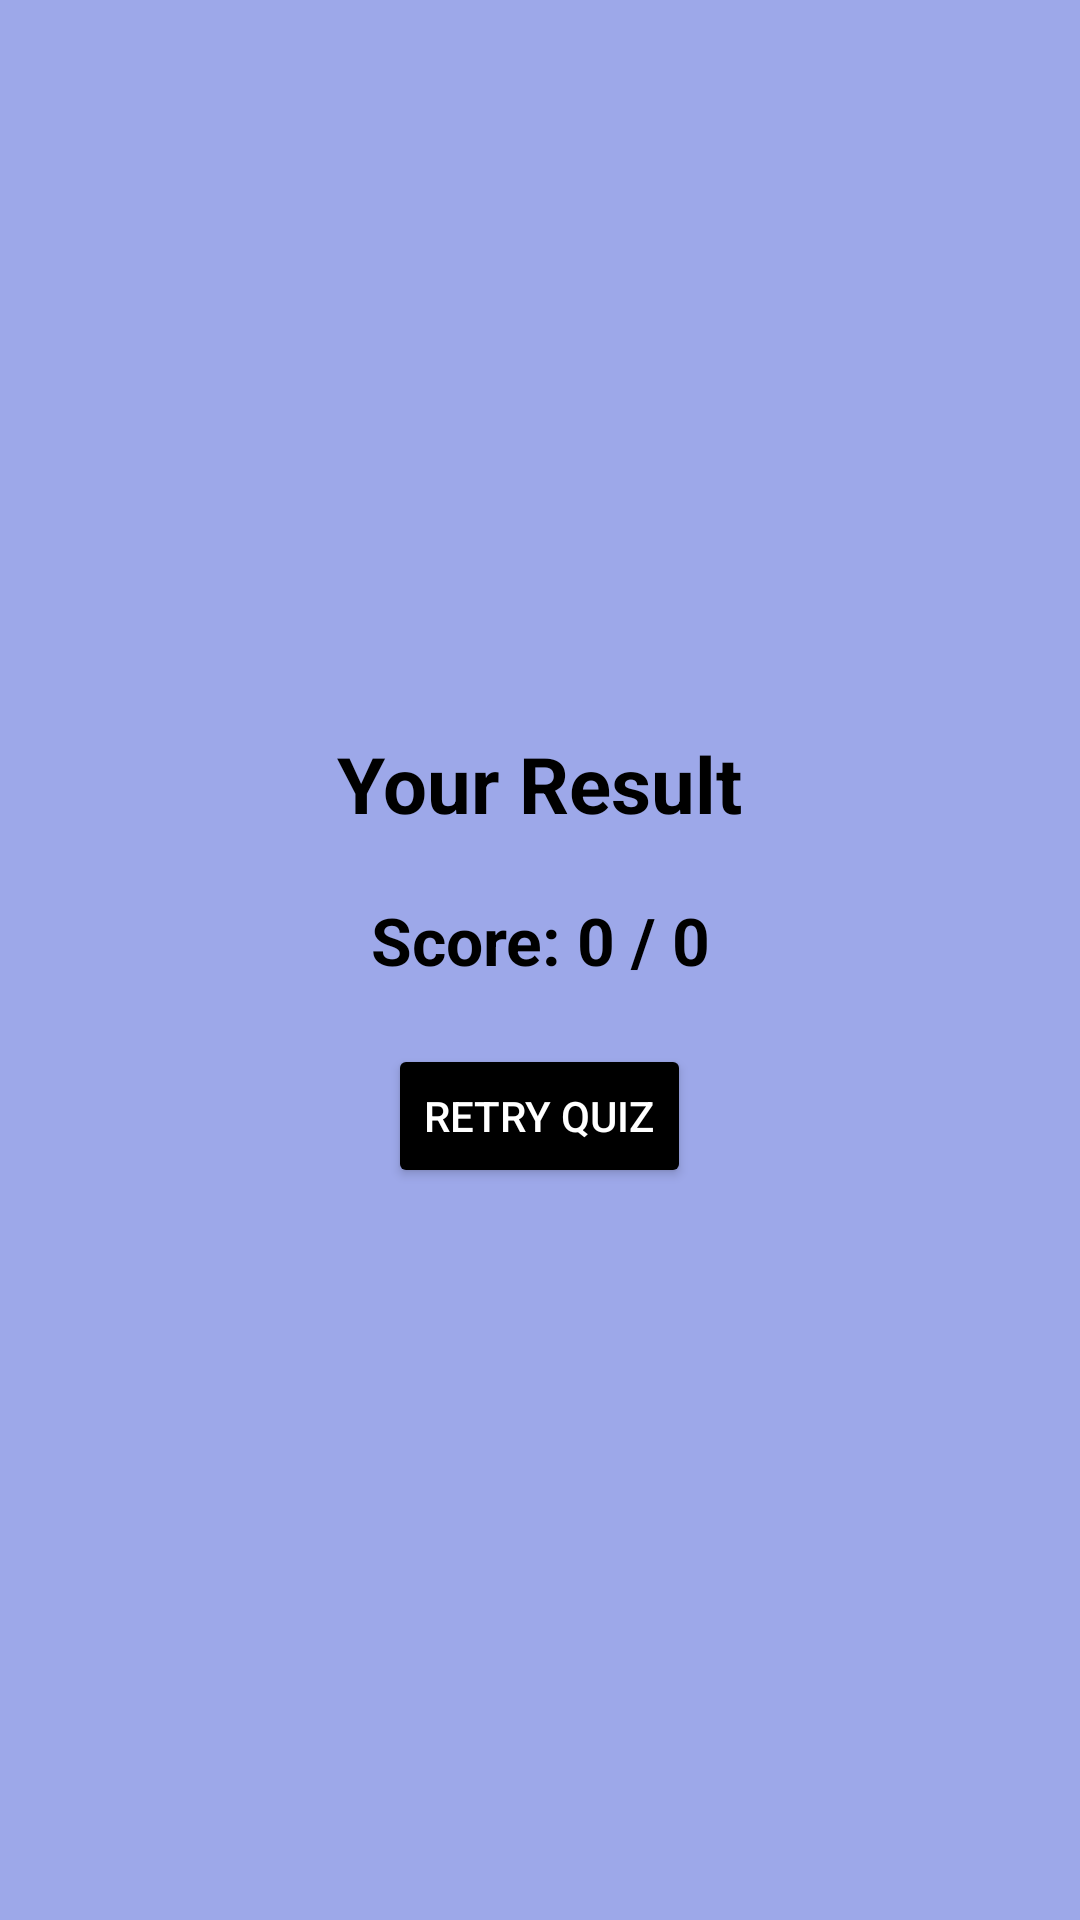

Here is an Android app screen rendered from its layout file. Give the layout XML and the strings, colors and styles it references.
<!-- AndroidManifest.xml: application theme Base.Theme.Quiz_Application -->
<!-- res/layout/activity_result.xml -->
<?xml version="1.0" encoding="utf-8"?>
<LinearLayout
    xmlns:android="http://schemas.android.com/apk/res/android"
    xmlns:tools="http://schemas.android.com/tools"
    android:id="@+id/main"
    android:layout_width="match_parent"
    android:layout_height="match_parent"
    android:gravity="center"
    android:orientation="vertical"
    android:padding="16dp"
    android:background="#9DA8E9"
    tools:context=".ResultActivity">

    
    <TextView
        android:id="@+id/txtMessage"
        android:layout_width="wrap_content"
        android:layout_height="wrap_content"
        android:text="Your Result"
        android:textSize="26sp"
        android:textStyle="bold"
        android:textColor="#000"
        android:layout_marginBottom="20dp"
        android:gravity="center"/>

    
    <TextView
        android:id="@+id/txtResult"
        android:layout_width="wrap_content"
        android:layout_height="wrap_content"
        android:text="Score: 0 / 0"
        android:textSize="22sp"
        android:textStyle="bold"
        android:textColor="@color/black"
        android:gravity="center"
        android:layout_marginBottom="20dp"/>

    
    <Button
        android:id="@+id/btnRetry"
        android:layout_width="wrap_content"
        android:layout_height="wrap_content"
        android:text="Retry Quiz"
        android:backgroundTint="@color/black"
        android:textColor="#FFFFFF"
        android:padding="12dp"/>
</LinearLayout>
<!-- resources referenced by this layout -->
<resources>
  <style name="Base.Theme.Quiz_Application" parent="Theme.Material3.DayNight.NoActionBar">
  
          
          <item name="colorPrimary">@color/white</item>
          <item name="android:textColor">@android:color/black</item>
          <item name="android:forceDarkAllowed" tools:ignore="NewApi">false</item>
  
          
          
          <item name="colorControlActivated">@android:color/black</item>
  
          
          <item name="colorControlNormal">@android:color/darker_gray</item>
  
      </style>
  <!-- not gathered from this repository: default colours our renderer supplied (Android Studio template values) -->
  <color name="black">#FF000000</color>
  <color name="white">#FFFFFFFF</color>
</resources>
